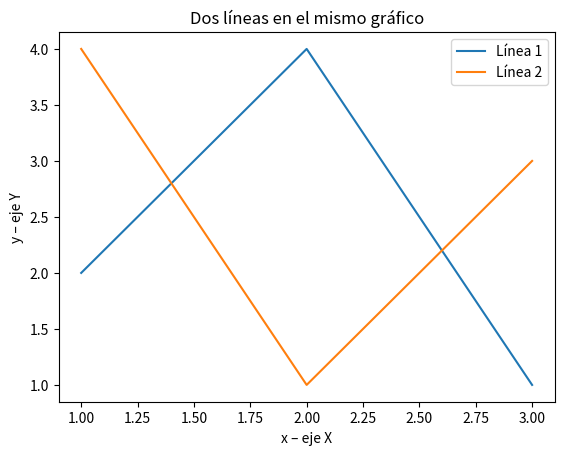

This chart was generated by the following Python code:
import matplotlib.pyplot as plt

# Línea 1 puntos
x1 = [1, 2, 3]
y1 = [2, 4, 1]

# Trazando la línea 1 puntos
plt.plot(x1, y1, label='Línea 1')

# Línea 2 puntos
x2 = [1, 2, 3]
y2 = [4, 1, 3]

# Trazando la línea 2 puntos
plt.plot(x2, y2, label='Línea 2')

# Nombrando el eje X
plt.xlabel('x – eje X')

# Nombrando el eje Y
plt.ylabel('y – eje Y')

# Dando un título a mi gráfico
plt.title('Dos líneas en el mismo gráfico')

# Mostrar una leyenda en la trama
plt.legend()

# Función para mostrar la trama
plt.show()


